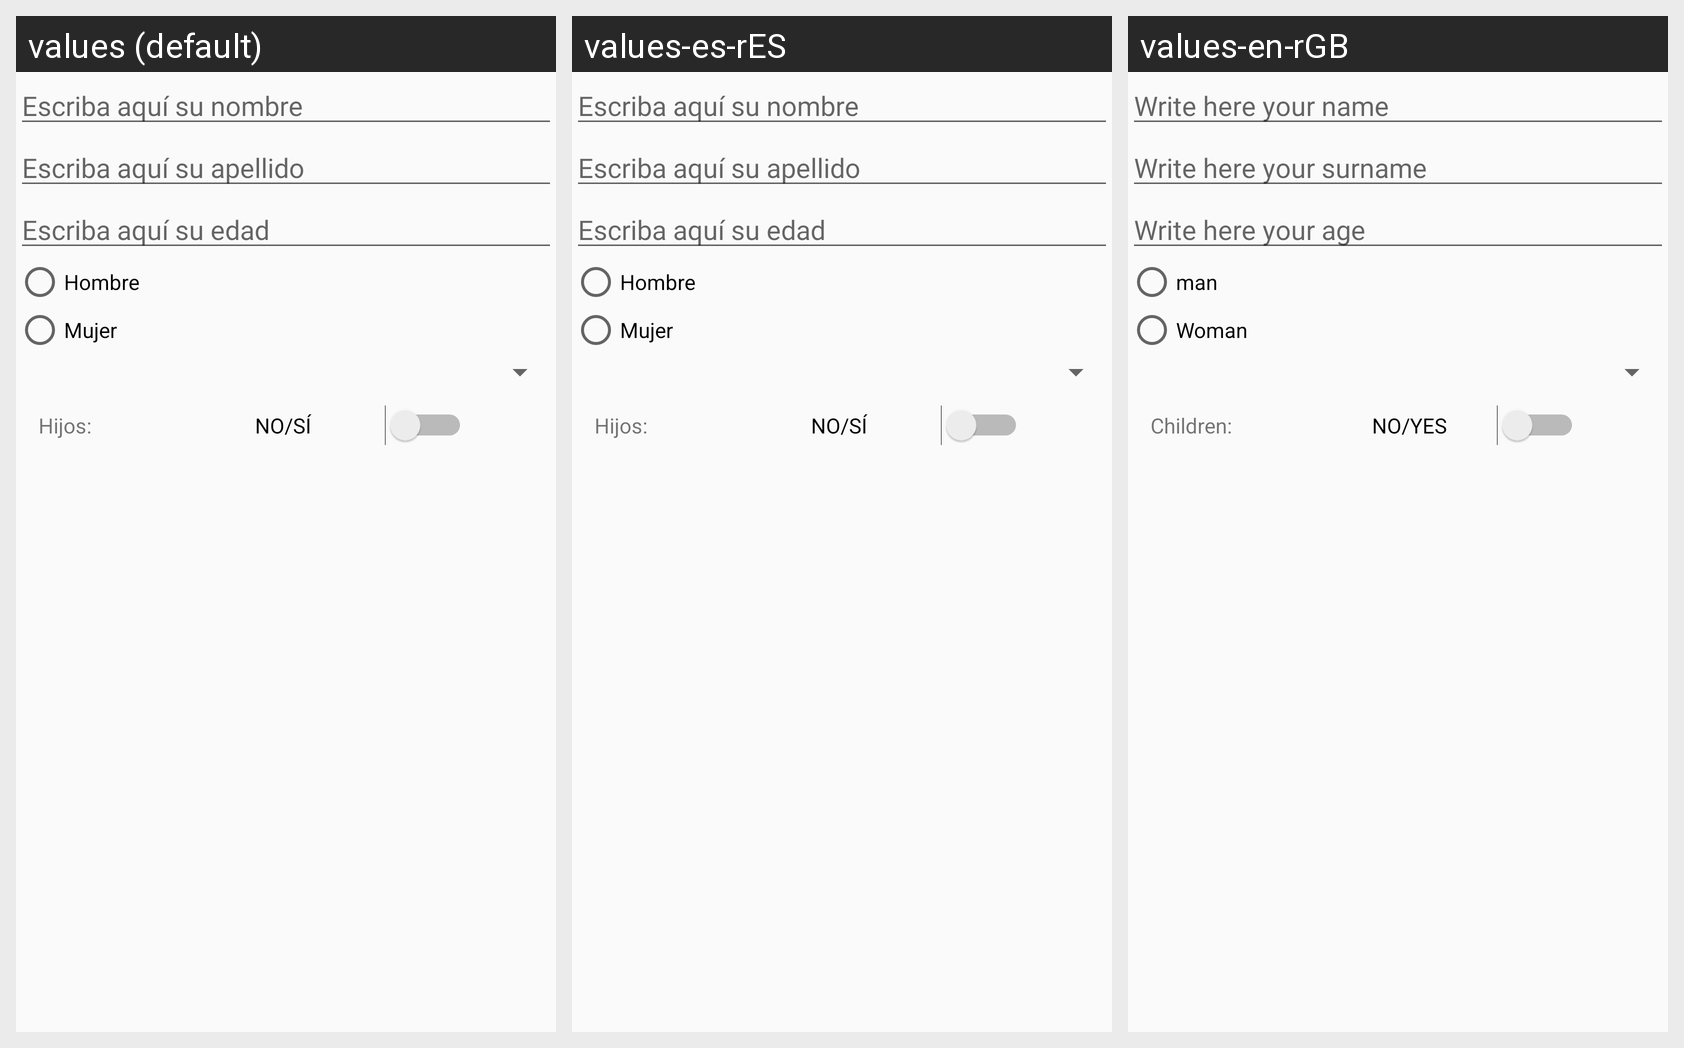

Here is an Android app screen in its default locale and in the app's own translations. Write out the translated-string differences for the strings that appear on this screen.
Android screen res/layout/activity_main.xml rendered under 3 locales, left to right: values (default), values-es-rES, values-en-rGB. Device: Nexus 5 (rendered at 1080×1920; each locale shown at half size, 540×960, under a caption strip naming it); theme AppTheme.
Strings drawn on this screen, with the default value and each locale's value (text and hints the layout hard-codes, and strings that could not be matched under every locale, appear in the picture but are not listed):

nombre_hint
  values: Escriba aquí su nombre
  values-es-rES: Escriba aquí su nombre
  values-en-rGB: Write here your name

apellido_hint
  values: Escriba aquí su apellido
  values-es-rES: Escriba aquí su apellido
  values-en-rGB: Write here your surname

edad_hint
  values: Escriba aquí su edad
  values-es-rES: Escriba aquí su edad
  values-en-rGB: Write here your age

hombre
  values: Hombre
  values-es-rES: Hombre
  values-en-rGB: man

mujer
  values: Mujer
  values-es-rES: Mujer
  values-en-rGB: Woman

hijos
  values: Hijos:
  values-es-rES: Hijos:
  values-en-rGB: Children:

no_si
  values: NO/SÍ
  values-es-rES: NO/SÍ
  values-en-rGB: NO/YES
